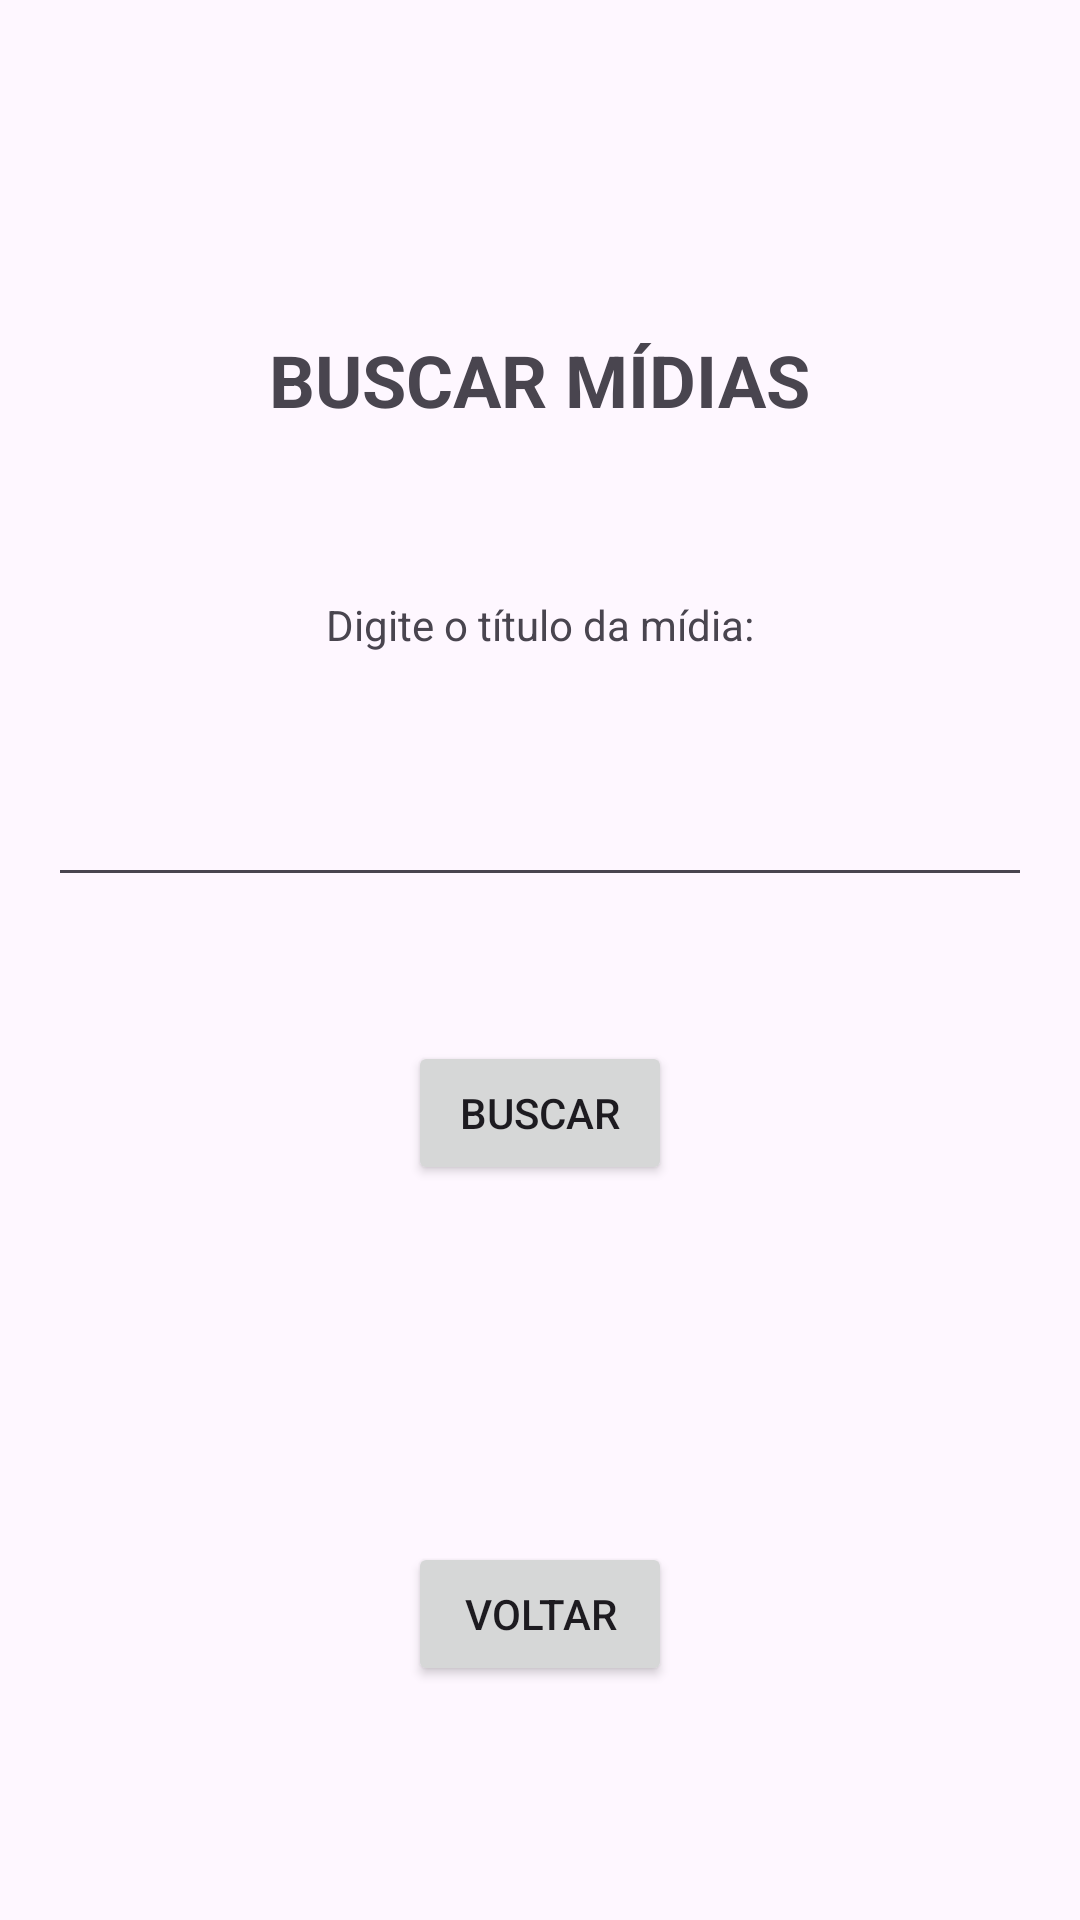

Produce the Android XML layout that renders to this screen, including the resource entries it uses.
<!-- AndroidManifest.xml: application theme Theme.Atividade3DispositivosMoveis_App -->
<!-- res/layout/buscar_midias.xml -->
<?xml version="1.0" encoding="utf-8"?>
<androidx.constraintlayout.widget.ConstraintLayout xmlns:android="http://schemas.android.com/apk/res/android"
    xmlns:app="http://schemas.android.com/apk/res-auto"
    xmlns:tools="http://schemas.android.com/tools"
    android:id="@+id/main"
    android:layout_width="match_parent"
    android:layout_height="match_parent"
    tools:context=".BuscarMidiasActivity">

    <LinearLayout
        android:layout_width="match_parent"
        android:layout_height="wrap_content"
        android:orientation="vertical"
        android:padding="16dp"
        android:gravity="center_horizontal"
        app:layout_constraintTop_toTopOf="parent"
        app:layout_constraintBottom_toBottomOf="parent"
        app:layout_constraintVertical_bias="0.5"
        tools:layout_editor_absoluteX="0dp">

        <TextView
            android:id="@+id/titleBuscar"
            android:layout_width="wrap_content"
            android:layout_height="wrap_content"
            android:layout_marginTop="32dp"
            android:text="BUSCAR MÍDIAS"
            android:textSize="24sp"
            android:textStyle="bold" />

        <TextView
            android:id="@+id/txtBuscar"
            android:layout_width="wrap_content"
            android:layout_height="wrap_content"
            android:layout_marginTop="56dp"
            android:text="Digite o título da mídia:" />

        <EditText
            android:id="@+id/inputBuscar"
            android:layout_width="match_parent"
            android:layout_height="wrap_content"
            android:layout_marginTop="40dp"
            android:inputType="text" />

        <Button
            android:id="@+id/btnBuscar"
            android:layout_width="wrap_content"
            android:layout_height="wrap_content"
            android:layout_marginTop="48dp"
            android:text="Buscar" />

        <TextView
            android:id="@+id/outputBuscar"
            android:layout_width="match_parent"
            android:layout_height="wrap_content"
            android:layout_marginTop="72dp" />

        <Button
            android:id="@+id/btnVoltarBuscar"
            android:layout_width="wrap_content"
            android:layout_height="wrap_content"
            android:layout_marginTop="28dp"
            android:text="Voltar" />

    </LinearLayout>

</androidx.constraintlayout.widget.ConstraintLayout>
<!-- resources referenced by this layout -->
<resources>
  <style name="Theme.Atividade3DispositivosMoveis_App" parent="Base.Theme.Atividade3DispositivosMoveis_App" />
  <style name="Base.Theme.Atividade3DispositivosMoveis_App" parent="Theme.Material3.DayNight.NoActionBar">
          
          
      </style>
</resources>
